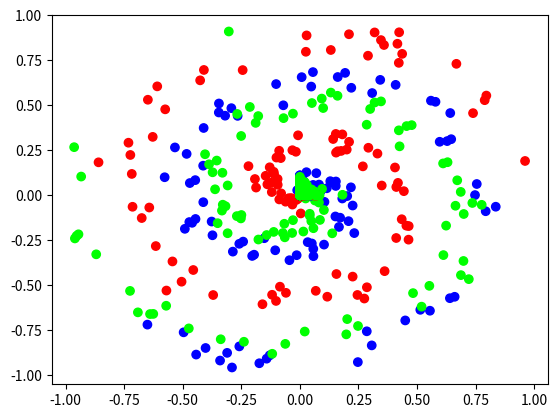

This chart was generated by the following Python code:
import numpy as np
import matplotlib.pyplot as plt
import math

class LayerDense:
    def __init__(self, n_inputs, n_neurons):
        self.weights = 0.10 * np.random.randn(n_inputs, n_neurons)
        self.biases = np.zeros((1, n_neurons))
        self.output = np.zeros((1, n_neurons))
    def forward(self, inputs):
        self.output = np.dot(inputs, self.weights) + self.biases

class ActivationRelu:
    def forward(self, inputs):
        self.output = np.maximum(0, inputs)

def spiral_data(points, classes):
    x = np.zeros((points * classes, 2))
    y = np.zeros(points * classes, dtype='uint8')
    for class_number in range(classes):
        ix = range(points * class_number, points * (class_number + 1))
        r = np.linspace(0.0, 1, points)
        t = np.linspace(class_number * 4, (class_number + 1) * 4, points) + np.random.randn(points) * 0.2
        x[ix] = np.c_[r * np.sin(t * 2.5), r * np.cos(t * 2.5)]
        y[ix] = class_number
    return x,y

print('create data:')
x, y = spiral_data(100,3)

print(x.shape)

# 2 => karena akan digunakan untuk memproses x, yg memiliki dimensi/shape 300,2
layer1 = LayerDense(2,5)
layer2 = LayerDense(5,2)

activationRelu1 = ActivationRelu()

layer1.forward(x)
print('layer1')
print(layer1.output)

activationRelu1.forward(layer1.output)
print('relu 1')
print(activationRelu1.output)

# layer2.forward(layer1.output)
# print('\nlayer2')
# print(layer2.output)

x2 = activationRelu1.output
plt.scatter(x[:,0], x[:,1], c=y, cmap='brg')
plt.show()

plt.scatter(x2[:,0], x2[:,1], c=y, cmap='brg')
plt.show()